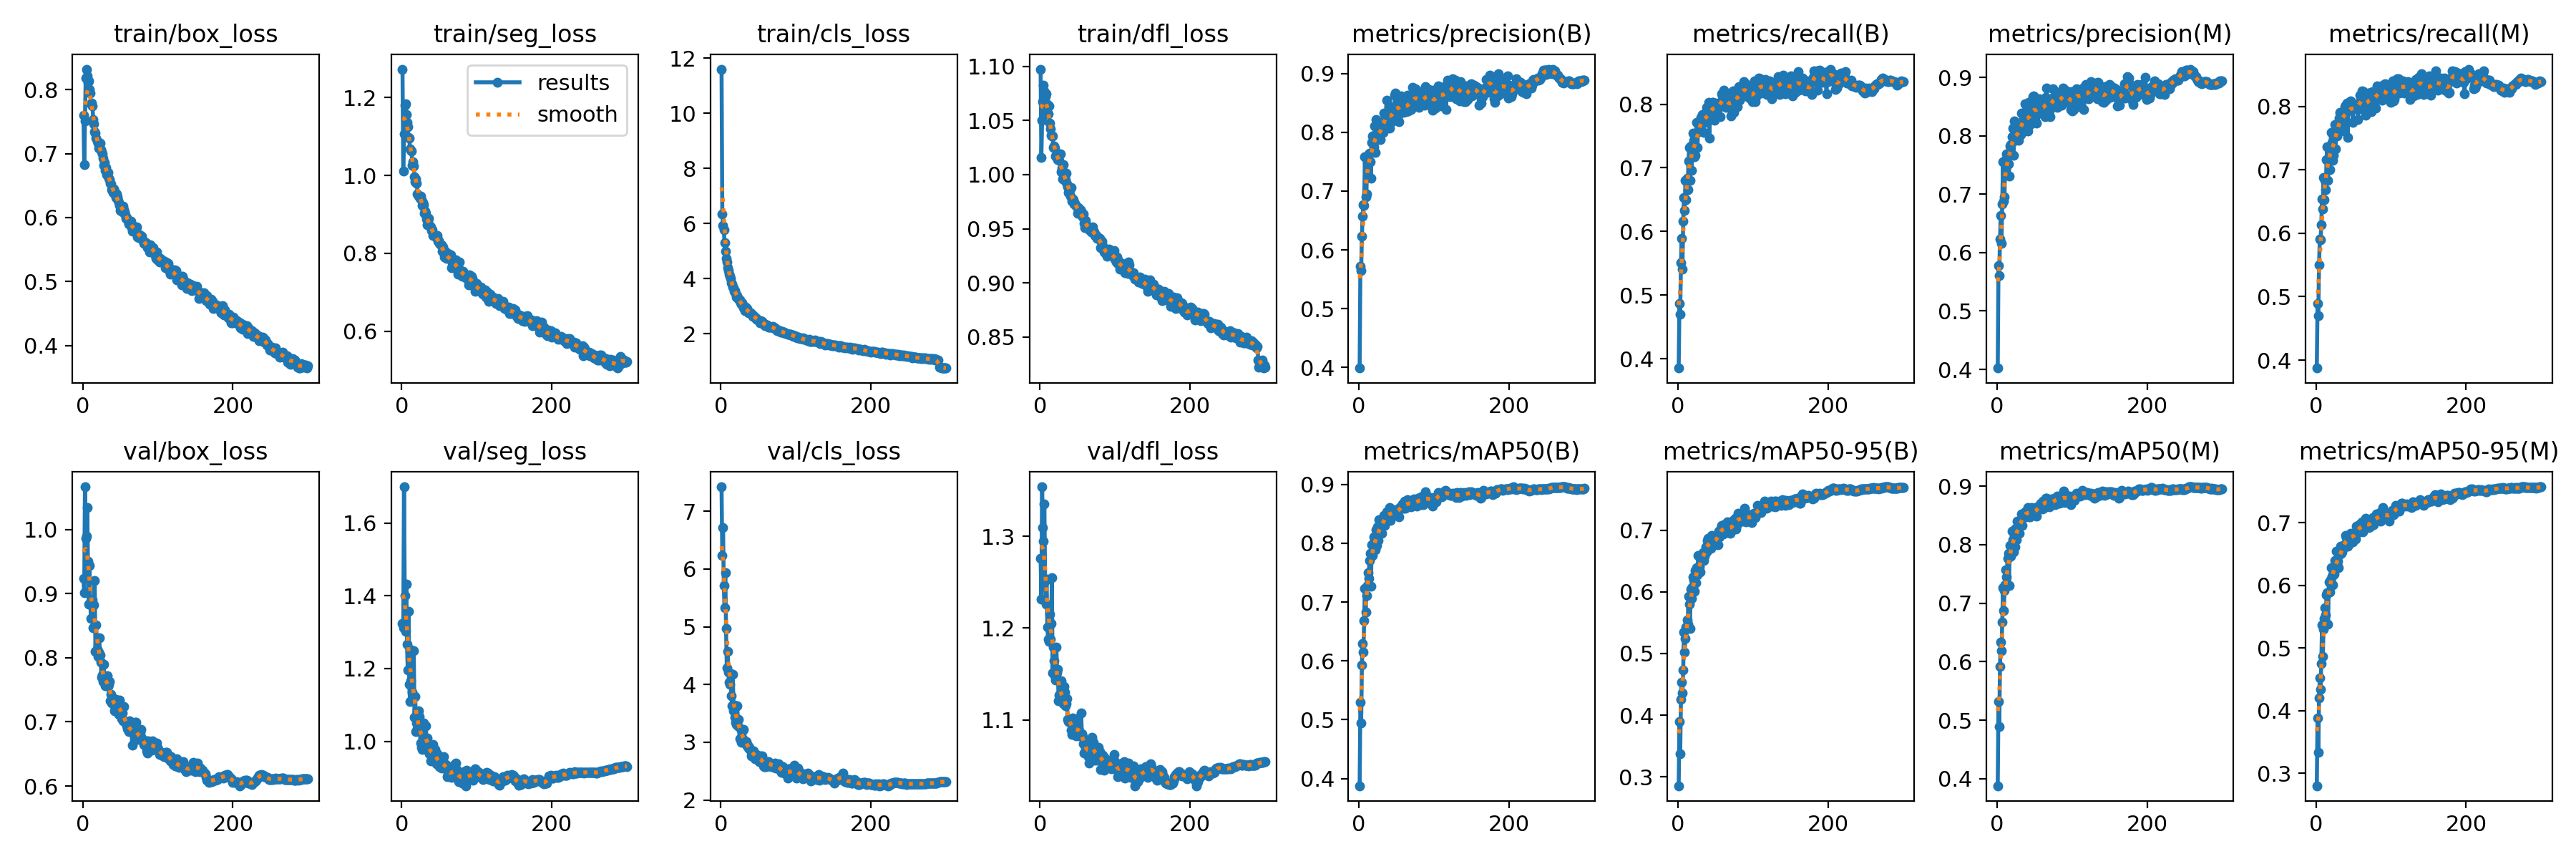

Values plotted in this chart, from the file beside it:
epoch, train/box_loss, train/seg_loss, train/cls_loss, train/dfl_loss, metrics/precision(B), metrics/recall(B), metrics/mAP50(B), metrics/mAP50-95(B), metrics/precision(M), metrics/recall(M), metrics/mAP50(M), metrics/mAP50-95(M), val/box_loss, val/seg_loss, val/cls_loss, val/dfl_loss, lr/pg0, lr/pg1, lr/pg2
1, 0.7604, 1.273, 11.61, 1.097, 0.3989, 0.3853, 0.3876, 0.2857, 0.4023, 0.3874, 0.3879, 0.2804, 0.9232, 1.324, 7.425, 1.276, 0.07006, 0.003326, 0.003326
2, 0.6831, 1.012, 6.359, 1.016, 0.5722, 0.4868, 0.5299, 0.3902, 0.5776, 0.4893, 0.5324, 0.3888, 0.901, 1.311, 6.236, 1.232, 0.04004, 0.006638, 0.006638
3, 0.7515, 1.107, 5.929, 1.05, 0.5653, 0.4699, 0.4938, 0.3372, 0.5607, 0.4699, 0.4893, 0.3342, 1.066, 1.699, 6.723, 1.354, 0.009997, 0.009927, 0.009927
4, 0.818, 1.181, 5.788, 1.067, 0.6229, 0.5504, 0.5932, 0.4252, 0.6231, 0.5501, 0.5923, 0.4201, 0.9857, 1.399, 5.713, 1.31, 0.009901, 0.009901, 0.009901
5, 0.8322, 1.184, 5.31, 1.082, 0.6576, 0.5889, 0.6295, 0.4538, 0.6632, 0.5906, 0.6332, 0.452, 0.9894, 1.302, 5.325, 1.294, 0.009901, 0.009901, 0.009901
6, 0.822, 1.157, 4.989, 1.077, 0.6773, 0.5409, 0.6144, 0.4357, 0.6157, 0.5901, 0.6188, 0.4338, 1.035, 1.433, 5.943, 1.335, 0.009868, 0.009868, 0.009868
7, 0.8117, 1.136, 4.75, 1.072, 0.6758, 0.6166, 0.668, 0.4737, 0.6832, 0.6136, 0.6681, 0.4749, 0.9502, 1.267, 4.968, 1.252, 0.009835, 0.009835, 0.009835
8, 0.8135, 1.125, 4.604, 1.075, 0.7578, 0.6536, 0.7232, 0.5349, 0.7553, 0.6541, 0.7261, 0.537, 0.884, 1.196, 4.293, 1.226, 0.009802, 0.009802, 0.009802
9, 0.8005, 1.097, 4.411, 1.062, 0.6905, 0.6327, 0.6836, 0.5025, 0.6874, 0.6387, 0.6868, 0.4863, 0.9442, 1.357, 4.572, 1.253, 0.009769, 0.009769, 0.009769
10, 0.7944, 1.096, 4.301, 1.065, 0.6954, 0.6798, 0.7111, 0.5249, 0.6959, 0.6879, 0.7214, 0.5296, 0.8858, 1.157, 4.217, 1.201, 0.009736, 0.009736, 0.009736
11, 0.7784, 1.068, 4.168, 1.056, 0.7505, 0.6495, 0.7286, 0.5424, 0.7578, 0.6529, 0.7315, 0.5472, 0.8617, 1.11, 4.037, 1.188, 0.009703, 0.009703, 0.009703
12, 0.7794, 1.064, 4.088, 1.063, 0.7548, 0.6837, 0.7503, 0.5546, 0.7576, 0.6837, 0.7569, 0.5644, 0.8882, 1.167, 4.005, 1.186, 0.00967, 0.00967, 0.00967
13, 0.7747, 1.063, 4.002, 1.048, 0.7637, 0.6657, 0.7397, 0.5475, 0.7691, 0.6695, 0.7445, 0.5532, 0.8907, 1.252, 4.189, 1.215, 0.009637, 0.009637, 0.009637
14, 0.7536, 1.026, 3.847, 1.042, 0.7641, 0.7105, 0.7711, 0.5925, 0.7686, 0.7164, 0.7764, 0.5853, 0.8472, 1.134, 3.806, 1.188, 0.009604, 0.009604, 0.009604
15, 0.7464, 1.036, 3.813, 1.036, 0.7501, 0.732, 0.783, 0.5802, 0.7521, 0.7362, 0.7848, 0.5887, 0.8825, 1.126, 3.638, 1.205, 0.009571, 0.009571, 0.009571
16, 0.7345, 1.023, 3.695, 1.036, 0.7215, 0.6808, 0.7264, 0.541, 0.7313, 0.6841, 0.7306, 0.5385, 0.9204, 1.25, 4.178, 1.255, 0.009538, 0.009538, 0.009538
17, 0.7319, 0.9974, 3.68, 1.036, 0.7826, 0.7345, 0.797, 0.6044, 0.7828, 0.7343, 0.7984, 0.6061, 0.81, 1.065, 3.549, 1.152, 0.009505, 0.009505, 0.009505
18, 0.7239, 0.9827, 3.539, 1.025, 0.7932, 0.6956, 0.7797, 0.5898, 0.7848, 0.7005, 0.7804, 0.5891, 0.8514, 1.123, 3.639, 1.179, 0.009472, 0.009472, 0.009472
19, 0.7198, 0.9905, 3.572, 1.027, 0.7669, 0.7293, 0.7963, 0.6078, 0.7693, 0.7307, 0.7994, 0.6086, 0.8129, 1.026, 3.429, 1.164, 0.009439, 0.009439, 0.009439
20, 0.7165, 0.9803, 3.464, 1.024, 0.7754, 0.7541, 0.8114, 0.6245, 0.7981, 0.7596, 0.8228, 0.6282, 0.8021, 1.05, 3.351, 1.148, 0.009406, 0.009406, 0.009406
21, 0.7086, 0.9522, 3.345, 1.017, 0.8108, 0.7429, 0.8052, 0.6193, 0.8129, 0.7429, 0.808, 0.6148, 0.8088, 1.034, 3.308, 1.144, 0.009373, 0.009373, 0.009373
22, 0.7097, 0.9473, 3.383, 1.016, 0.7654, 0.717, 0.7892, 0.6005, 0.7659, 0.715, 0.7873, 0.6011, 0.8314, 1.085, 3.629, 1.179, 0.00934, 0.00934, 0.00934
23, 0.716, 0.9471, 3.303, 1.02, 0.8213, 0.7198, 0.8226, 0.6349, 0.8253, 0.7228, 0.8251, 0.6247, 0.8048, 1.067, 3.282, 1.151, 0.009307, 0.009307, 0.009307
24, 0.7059, 0.9412, 3.255, 1.014, 0.7872, 0.7313, 0.7968, 0.6144, 0.7932, 0.7338, 0.7961, 0.6179, 0.793, 1.031, 3.398, 1.155, 0.009274, 0.009274, 0.009274
25, 0.7029, 0.9475, 3.234, 1.014, 0.7908, 0.7709, 0.8278, 0.6393, 0.7918, 0.7718, 0.8282, 0.6397, 0.7701, 0.996, 3.061, 1.121, 0.009241, 0.009241, 0.009241
26, 0.6993, 0.9378, 3.121, 1.013, 0.795, 0.7319, 0.8052, 0.6276, 0.7963, 0.7328, 0.8086, 0.6286, 0.7734, 0.984, 3.237, 1.127, 0.009208, 0.009208, 0.009208
27, 0.6923, 0.9228, 3.086, 1.019, 0.8076, 0.77, 0.8395, 0.6593, 0.8115, 0.7718, 0.8408, 0.6549, 0.7635, 0.9765, 3.005, 1.124, 0.009175, 0.009175, 0.009175
28, 0.6813, 0.9305, 3.129, 1.002, 0.8032, 0.7563, 0.8238, 0.6366, 0.8048, 0.7536, 0.8242, 0.6347, 0.7897, 1.044, 3.182, 1.142, 0.009142, 0.009142, 0.009142
29, 0.6862, 0.9251, 3.05, 1.006, 0.7879, 0.7712, 0.8305, 0.6402, 0.7926, 0.7735, 0.8318, 0.6389, 0.7628, 1.05, 3.064, 1.121, 0.009109, 0.009109, 0.009109
30, 0.6735, 0.9025, 2.949, 0.9959, 0.8043, 0.7591, 0.8166, 0.6321, 0.8104, 0.7618, 0.8198, 0.6287, 0.7563, 1.002, 3.218, 1.121, 0.009076, 0.009076, 0.009076
31, 0.6785, 0.9083, 3.003, 1.009, 0.8125, 0.7795, 0.8356, 0.655, 0.8159, 0.7818, 0.8375, 0.6491, 0.7574, 0.9983, 3.026, 1.117, 0.009043, 0.009043, 0.009043
32, 0.6675, 0.9026, 2.84, 0.9986, 0.7994, 0.7833, 0.8356, 0.6575, 0.8021, 0.7911, 0.8407, 0.6501, 0.765, 1.042, 2.982, 1.136, 0.00901, 0.00901, 0.00901
33, 0.6701, 0.8874, 2.962, 0.995, 0.8331, 0.7821, 0.8471, 0.6634, 0.8388, 0.7861, 0.8524, 0.6629, 0.772, 1.006, 2.975, 1.131, 0.008977, 0.008977, 0.008977
34, 0.6701, 0.8737, 2.893, 0.995, 0.8054, 0.7553, 0.8298, 0.6509, 0.806, 0.761, 0.8329, 0.651, 0.7547, 1.009, 3.011, 1.116, 0.008944, 0.008944, 0.008944
35, 0.6619, 0.8851, 2.931, 1.001, 0.8252, 0.7854, 0.8421, 0.6574, 0.8294, 0.7896, 0.8476, 0.6532, 0.7581, 0.9735, 2.932, 1.117, 0.008911, 0.008911, 0.008911
36, 0.6598, 0.8894, 2.815, 0.9916, 0.8257, 0.7715, 0.8461, 0.6626, 0.8337, 0.774, 0.8527, 0.66, 0.7631, 0.9886, 2.951, 1.123, 0.008878, 0.008878, 0.008878
37, 0.6542, 0.8718, 2.768, 0.9888, 0.8541, 0.7791, 0.8529, 0.6725, 0.855, 0.7807, 0.8567, 0.6654, 0.733, 0.9662, 2.902, 1.1, 0.008845, 0.008845, 0.008845
38, 0.6528, 0.8702, 2.805, 0.9833, 0.812, 0.7954, 0.8433, 0.6644, 0.8164, 0.8003, 0.8481, 0.6617, 0.7431, 0.9697, 2.909, 1.098, 0.008812, 0.008812, 0.008812
39, 0.6434, 0.8681, 2.774, 0.9868, 0.8303, 0.7732, 0.8515, 0.6829, 0.8129, 0.802, 0.8578, 0.6802, 0.7293, 0.9453, 2.882, 1.101, 0.008779, 0.008779, 0.008779
40, 0.6393, 0.8591, 2.773, 0.9856, 0.844, 0.7743, 0.8528, 0.6862, 0.8444, 0.7748, 0.8558, 0.6762, 0.7284, 0.9702, 2.867, 1.097, 0.008746, 0.008746, 0.008746
41, 0.6448, 0.8606, 2.707, 0.98, 0.8067, 0.8028, 0.8603, 0.6811, 0.8083, 0.8051, 0.8636, 0.6791, 0.7367, 0.9718, 2.77, 1.098, 0.008713, 0.008713, 0.008713
42, 0.6411, 0.8455, 2.709, 0.9883, 0.8433, 0.7467, 0.8386, 0.6721, 0.8571, 0.7516, 0.8492, 0.6623, 0.7178, 0.9907, 2.818, 1.089, 0.00868, 0.00868, 0.00868
43, 0.6354, 0.8453, 2.638, 0.9754, 0.8236, 0.8017, 0.848, 0.6775, 0.8263, 0.8042, 0.8476, 0.6747, 0.7217, 0.9584, 2.825, 1.084, 0.008647, 0.008647, 0.008647
44, 0.631, 0.8451, 2.666, 0.9773, 0.818, 0.7981, 0.847, 0.6705, 0.8192, 0.7991, 0.8474, 0.6657, 0.7356, 0.9774, 2.855, 1.102, 0.008614, 0.008614, 0.008614
45, 0.6368, 0.8426, 2.606, 0.9766, 0.8279, 0.7866, 0.8533, 0.6911, 0.8382, 0.7942, 0.8615, 0.6814, 0.7227, 0.9588, 2.72, 1.084, 0.008581, 0.008581, 0.008581
46, 0.6329, 0.8432, 2.588, 0.9732, 0.8231, 0.8024, 0.8571, 0.6873, 0.8263, 0.8085, 0.8632, 0.6836, 0.7234, 0.9386, 2.743, 1.086, 0.008548, 0.008548, 0.008548
47, 0.6273, 0.8449, 2.54, 0.9736, 0.8299, 0.8024, 0.8547, 0.6782, 0.8358, 0.804, 0.8567, 0.6796, 0.7321, 0.9657, 2.784, 1.089, 0.008515, 0.008515, 0.008515
48, 0.6235, 0.8306, 2.544, 0.9711, 0.8629, 0.7918, 0.8499, 0.6868, 0.8672, 0.7952, 0.852, 0.6815, 0.7122, 0.9394, 2.771, 1.083, 0.008482, 0.008482, 0.008482
49, 0.6192, 0.8322, 2.503, 0.9704, 0.8673, 0.7745, 0.8533, 0.6758, 0.8678, 0.7749, 0.8529, 0.6698, 0.7337, 0.9515, 2.716, 1.101, 0.008449, 0.008449, 0.008449
50, 0.6116, 0.8254, 2.51, 0.9645, 0.8429, 0.8013, 0.8525, 0.6832, 0.8435, 0.8043, 0.8555, 0.6752, 0.7177, 0.9298, 2.725, 1.092, 0.008416, 0.008416, 0.008416
51, 0.6167, 0.823, 2.485, 0.9696, 0.8237, 0.7978, 0.8522, 0.6803, 0.8317, 0.8035, 0.8612, 0.6788, 0.7214, 0.9442, 2.667, 1.09, 0.008383, 0.008383, 0.008383
52, 0.6167, 0.8216, 2.412, 0.9661, 0.8389, 0.8004, 0.858, 0.6895, 0.84, 0.8022, 0.861, 0.6838, 0.7051, 0.9423, 2.694, 1.083, 0.00835, 0.00835, 0.00835
53, 0.6091, 0.8214, 2.485, 0.9663, 0.8177, 0.7971, 0.8448, 0.6768, 0.822, 0.8008, 0.8491, 0.6744, 0.7143, 0.9258, 2.768, 1.085, 0.008317, 0.008317, 0.008317
54, 0.6182, 0.8056, 2.454, 0.9674, 0.8428, 0.7968, 0.8611, 0.6982, 0.8471, 0.7974, 0.8642, 0.695, 0.7019, 0.9446, 2.729, 1.085, 0.008284, 0.008284, 0.008284
55, 0.6126, 0.8169, 2.445, 0.9659, 0.857, 0.7964, 0.8582, 0.6887, 0.8558, 0.7968, 0.8621, 0.6849, 0.7242, 0.9313, 2.761, 1.107, 0.008251, 0.008251, 0.008251
56, 0.6092, 0.8047, 2.377, 0.9624, 0.8618, 0.7803, 0.862, 0.6987, 0.8632, 0.7793, 0.8615, 0.6839, 0.7002, 0.9579, 2.659, 1.085, 0.008218, 0.008218, 0.008218
57, 0.6047, 0.7907, 2.376, 0.9608, 0.8493, 0.8036, 0.8646, 0.7028, 0.8551, 0.8049, 0.8689, 0.6957, 0.7, 0.9304, 2.594, 1.082, 0.008185, 0.008185, 0.008185
58, 0.5984, 0.8055, 2.374, 0.9639, 0.8386, 0.8162, 0.8673, 0.7074, 0.8391, 0.8185, 0.8713, 0.6982, 0.6982, 0.9337, 2.581, 1.074, 0.008152, 0.008152, 0.008152
59, 0.5999, 0.7897, 2.308, 0.9547, 0.834, 0.8131, 0.8641, 0.7039, 0.839, 0.8144, 0.8692, 0.6935, 0.6935, 0.9361, 2.582, 1.064, 0.008119, 0.008119, 0.008119
60, 0.5965, 0.787, 2.336, 0.9508, 0.8522, 0.7973, 0.8595, 0.6943, 0.856, 0.7968, 0.8615, 0.6885, 0.6892, 0.9301, 2.63, 1.065, 0.008086, 0.008086, 0.008086
... 240 more rows
